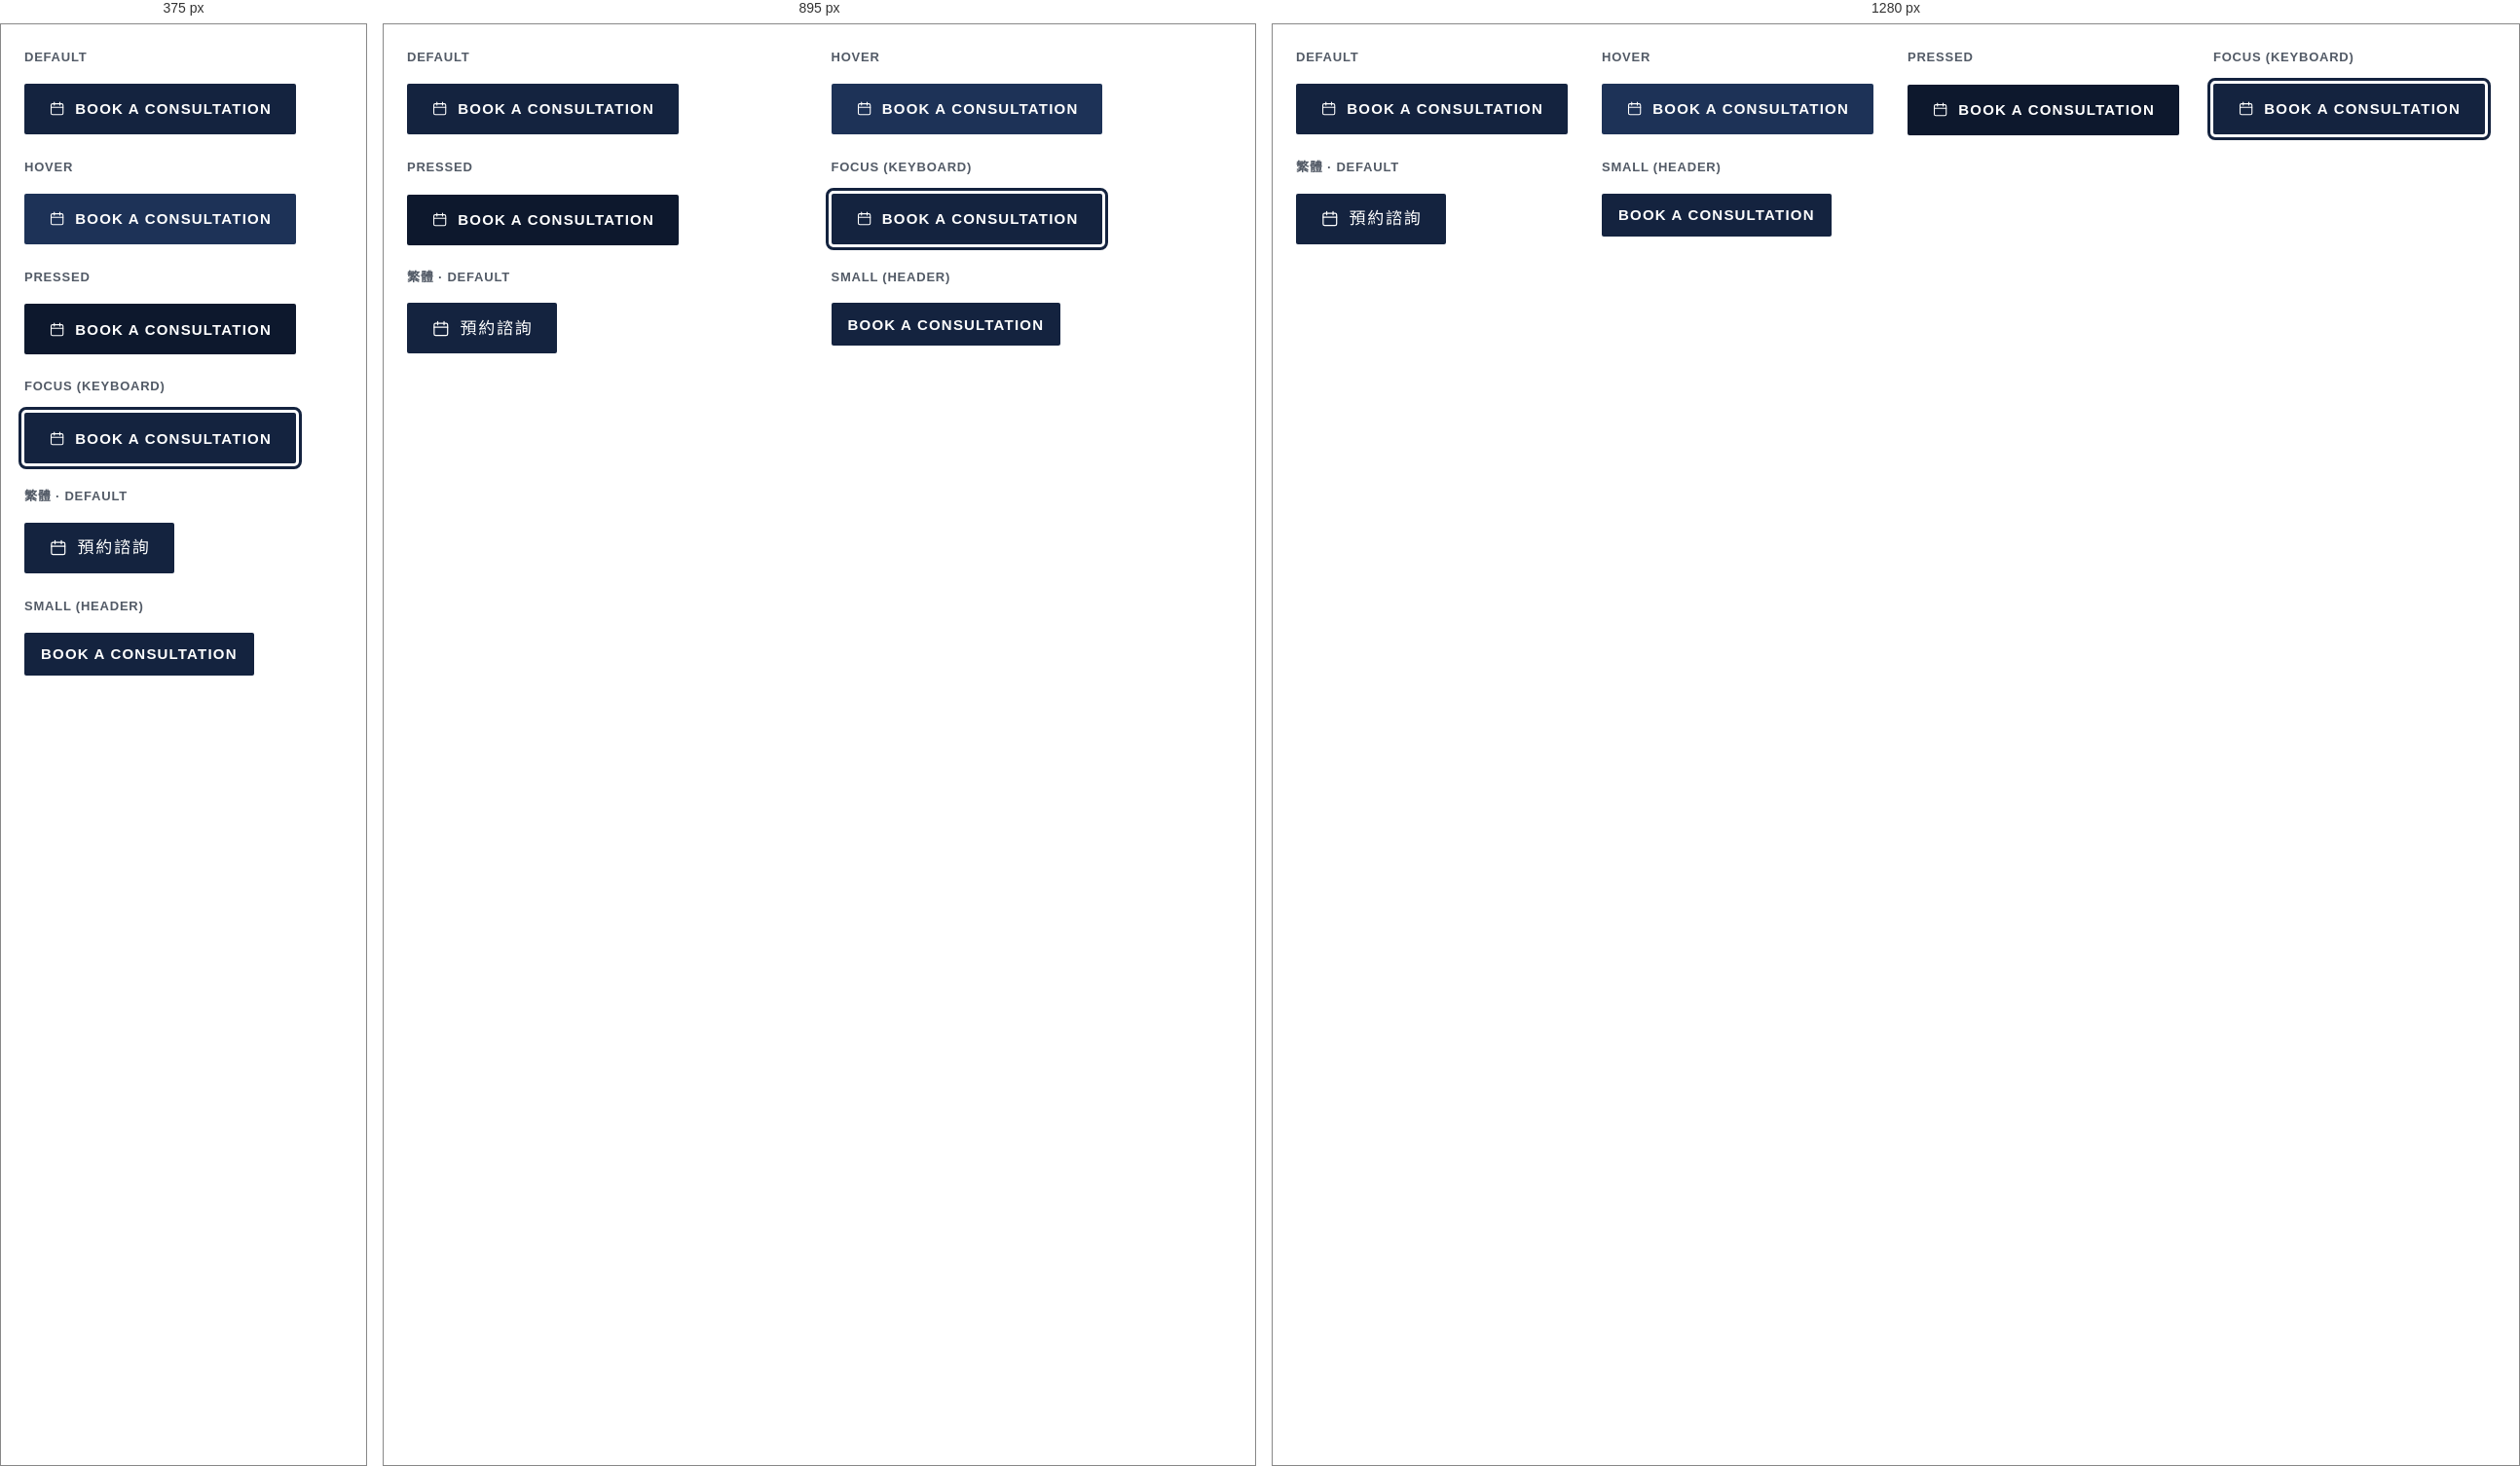
Rendered at 375 px, 895 px and 1280 px, left to right.

<!-- file: preview.html -->
<!-- @dsCard group="5 · Components" height=300 subtitle="Default · hover · pressed" -->
<!doctype html>
<html data-theme="light" lang="en">
<head><meta charset="utf-8"><meta name="viewport" content="width=device-width, initial-scale=1"><title>Primary button</title>
<link rel="preconnect" href="https://fonts.googleapis.com"><link rel="preconnect" href="https://fonts.gstatic.com" crossorigin><link href="https://fonts.googleapis.com/css2?family=Newsreader:opsz,wght@6..72,500;6..72,600&family=Source+Sans+3:wght@400;600;700&family=Noto+Serif+TC:wght@500;600;700&family=Noto+Sans+TC:wght@400;500;700&display=swap" rel="stylesheet">
<style>html,body{margin:0;background:var(--background)}</style>
<link rel="stylesheet" href="../../tokens.local.css"><link rel="stylesheet" href="../../project/components/bundle.css"></head>
<body>
<div class="ui-page"><div class="ui-spec"><div class="ui-state-grid"><div class="ui-state"><p class="ui-spec-label">Default</p><a href="#" class="ui-btn ui-btn--primary "><svg class="ui-ico e-ico" viewBox="0 0 24 24" fill="none" stroke="currentColor" stroke-width="1.5" stroke-linecap="round" stroke-linejoin="round" aria-hidden="true" focusable="false"><rect x="3.5" y="5" width="17" height="15.5" rx="2"/><path d="M3.5 10h17M8 3v4M16 3v4"/></svg><span>Book a consultation</span></a></div><div class="ui-state"><p class="ui-spec-label">Hover</p><a href="#" class="ui-btn ui-btn--primary is-hover"><svg class="ui-ico e-ico" viewBox="0 0 24 24" fill="none" stroke="currentColor" stroke-width="1.5" stroke-linecap="round" stroke-linejoin="round" aria-hidden="true" focusable="false"><rect x="3.5" y="5" width="17" height="15.5" rx="2"/><path d="M3.5 10h17M8 3v4M16 3v4"/></svg><span>Book a consultation</span></a></div><div class="ui-state"><p class="ui-spec-label">Pressed</p><a href="#" class="ui-btn ui-btn--primary is-pressed"><svg class="ui-ico e-ico" viewBox="0 0 24 24" fill="none" stroke="currentColor" stroke-width="1.5" stroke-linecap="round" stroke-linejoin="round" aria-hidden="true" focusable="false"><rect x="3.5" y="5" width="17" height="15.5" rx="2"/><path d="M3.5 10h17M8 3v4M16 3v4"/></svg><span>Book a consultation</span></a></div><div class="ui-state"><p class="ui-spec-label">Focus (keyboard)</p><a href="#" class="ui-btn ui-btn--primary ui-focus-demo"><svg class="ui-ico e-ico" viewBox="0 0 24 24" fill="none" stroke="currentColor" stroke-width="1.5" stroke-linecap="round" stroke-linejoin="round" aria-hidden="true" focusable="false"><rect x="3.5" y="5" width="17" height="15.5" rx="2"/><path d="M3.5 10h17M8 3v4M16 3v4"/></svg><span>Book a consultation</span></a></div><div class="ui-state"><p class="ui-spec-label">繁體 · default</p><div lang="zh-Hant"><a href="#" class="ui-btn ui-btn--primary "><svg class="ui-ico e-ico" viewBox="0 0 24 24" fill="none" stroke="currentColor" stroke-width="1.5" stroke-linecap="round" stroke-linejoin="round" aria-hidden="true" focusable="false"><rect x="3.5" y="5" width="17" height="15.5" rx="2"/><path d="M3.5 10h17M8 3v4M16 3v4"/></svg><span>預約諮詢</span></a></div></div><div class="ui-state"><p class="ui-spec-label">Small (header)</p><a href="#" class="ui-btn ui-btn--primary ui-btn--sm"><span>Book a consultation</span></a></div></div></div></div>

</body>
</html>


/* @media block from bundle.css */
@media (max-width:767px){
  .ui-display{font-size:40px;line-height:1.12}.ui-h1{font-size:32px}.ui-h2{font-size:26px}.ui-h3{font-size:20px}
  .ui-page,.ui-body{font-size:17px}.ui-small{font-size:14px}.ui-lead{font-size:18px}
  :lang(zh) .ui-display{font-size:36px;line-height:1.35}:lang(zh) .ui-h1{font-size:30px}:lang(zh) .ui-h2{font-size:24px}:lang(zh) .ui-h3{font-size:20px}
  :lang(zh) .ui-small{font-size:15px}
}

/* @media block from bundle.css */
@media (max-width:767px){.ui-wrap{padding:0 var(--gutter-mobile)}.ui-section{padding:var(--space-8) 0}.ui-grid{grid-template-columns:repeat(4,1fr);gap:var(--space-2)}.ui-span-5,.ui-span-6,.ui-at-7,.ui-at-8{grid-column:1 / -1}}

/* @media block from bundle.css */
@media (max-width:1023px){
  .ui-nav,.ui-header-tools>a.ui-btn{display:none}
  .ui-header-in{min-height:64px}.ui-header-tools{margin-left:auto}.ui-menu-btn{display:inline-flex}
  .ui-utility-in{justify-content:flex-start}.ui-brand{font-size:19px}
}

/* @media block from bundle.css */
@media (max-width:1023px){.ui-hero-grid{grid-template-columns:1fr;gap:var(--space-4)}.ui-hero{padding:var(--space-6) 0}}

/* @media block from bundle.css */
@media (max-width:767px){.ui-hero .ui-btn-row .ui-btn{flex:1 1 100%}}

/* @media block from bundle.css */
@media (max-width:767px){.ui-how-head{flex-direction:column;align-items:stretch;margin-bottom:var(--space-4)}.ui-steps{grid-template-columns:1fr;gap:var(--space-2)}.ui-step{padding:var(--space-3);flex-direction:row;align-items:center;gap:var(--space-2)}}

/* @media block from bundle.css */
@media (max-width:767px){.ui-doctor{grid-template-columns:1fr;gap:var(--space-3)}}

/* @media block from bundle.css */
@media (max-width:767px){.ui-faq summary{padding:var(--space-2);font-size:18px}.ui-answer{padding:var(--space-2) var(--space-2) var(--space-3)}}

/* @media block from bundle.css */
@media (max-width:767px){.ui-band{grid-template-columns:1fr;padding:var(--space-3)}.ui-band .ui-btn{width:100%}}

/* @media block from bundle.css */
@media (max-width:767px){.ui-locs{grid-template-columns:1fr;gap:var(--space-2)}.ui-loc-body{padding:var(--space-3)}.ui-loc .ui-btn{flex:1}}

/* @media block from bundle.css */
@media (max-width:767px){.ui-contact{display:grid;grid-template-columns:1fr 1fr}.ui-contact li:first-child{grid-column:1/-1}.ui-contact a{width:100%}}

/* @media block from bundle.css */
@media (max-width:767px){.ui-footer-grid{grid-template-columns:1fr;gap:var(--space-3)}.ui-footer{padding-bottom:120px}}

/* @media block from bundle.css */
@media (max-width:767px){
  .ui-stickybar{display:grid;grid-template-columns:minmax(0,1.35fr) minmax(0,1fr);gap:var(--space-1);position:sticky;bottom:12px;margin:0 12px;padding:8px;background:var(--surface);border:var(--border-hairline) solid var(--border);border-radius:calc(var(--radius-md) + 8px);box-shadow:var(--shadow-float);z-index:5}
  .ui-stickybar .ui-btn{min-height:48px;padding:0 8px;font-size:15px;gap:6px}
}

/* @media block from bundle.css */
@media (max-width:767px){.ui-voice,.ui-dodont{grid-template-columns:1fr}}

/* @media block from bundle.css */
@media (max-width:767px){.ui-display{font-size:40px}.ui-h1{font-size:32px}.ui-h2{font-size:28px}}

/* @media block from bundle.css */
@media (max-width:767px){.ui-section{padding:var(--space-8) 0}}

/* @media block from bundle.css */
@media (max-width:767px){.e-info>.e-info-hrs{display:none}.e-info{font-size:13px}}

/* @media block from bundle.css */
@media (max-width:1023px){.ui-utility-in{justify-content:space-between}}

/* @media block from bundle.css */
@media (max-width:1023px){.ui-brand{font-size:19px}}

/* @media block from bundle.css */
@media (max-width:767px){.ui-stickybar .ui-btn{letter-spacing:.02em;font-size:13px}:lang(zh) .ui-stickybar .ui-btn{font-size:15px;letter-spacing:.04em}.ui-header .ui-menu-btn{padding:0 12px}}

/* @media block from bundle.css */
@media (max-width:1023px){.e-hero .ui-hero-grid{grid-template-columns:1fr}.e-hero{min-height:0}}

/* @media block from bundle.css */
@media (max-width:767px){.ui-steps{border-bottom:0}.ui-step,.ui-step+.ui-step{border-right:0;border-bottom:1px solid var(--border);padding:var(--space-3) 0;flex-direction:column;align-items:flex-start}.e-stepnum{font-size:44px}}

/* @media block from bundle.css */
@media (max-width:767px){.ui-doctor .ui-h1{font-size:34px}:lang(zh) .ui-doctor .ui-h1{font-size:28px}}

/* @media block from bundle.css */
@media (max-width:767px){.e-img-grid{grid-template-columns:1fr}}